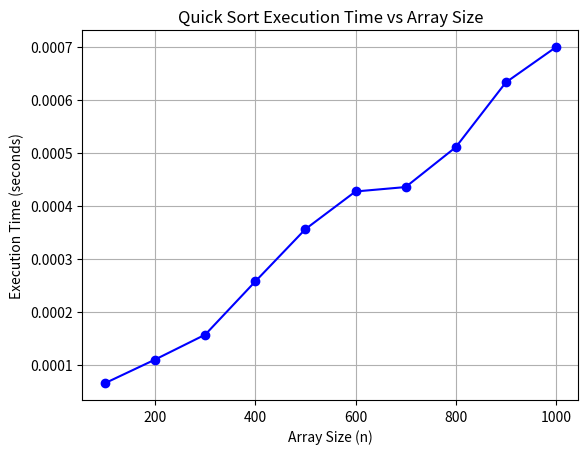

Python code for this plot:
# -*- coding: utf-8 -*-
"""Untitled1.ipynb

Automatically generated by Colab.

Original file is located at
    https://colab.research.google.com/drive/1pTdZ8Tvn7GUagkIRS-qTEXiwV-Mn_NY8
"""

import time
import random
import matplotlib.pyplot as plt

# Partition function for QuickSort
def partition(arr, lb, ub):
    pivot = arr[ub]  # Pivot element
    i = lb - 1  # Index of smaller element
    for j in range(lb, ub):
        if arr[j] <= pivot:
            i += 1
            arr[i], arr[j] = arr[j], arr[i]
    arr[i + 1], arr[ub] = arr[ub], arr[i + 1]
    return i + 1

# Quick Sort function
def quickSort(arr, lb, ub):
    if lb < ub:
        m = partition(arr, lb, ub)
        quickSort(arr, lb, m - 1)
        quickSort(arr, m + 1, ub)

# Function to generate a random array
def generate_random_array(n):
    return [random.randint(0, 1000) for _ in range(n)]

# Function to measure execution time for quickSort
def measure_quick_sort_time(n):
    arr = generate_random_array(n)
    start_time = time.time()  # Start time before sorting
    quickSort(arr, 0, len(arr) - 1)  # Perform QuickSort
    end_time = time.time()  # End time after sorting
    return end_time - start_time  # Return the time taken

# Array sizes for testing (you can adjust this range)
array_sizes = [100, 200, 300, 400, 500, 600, 700, 800, 900, 1000]
execution_times = []

# Measure execution time for each array size
for size in array_sizes:
    exec_time = measure_quick_sort_time(size)
    execution_times.append(exec_time)

# Plotting the results
plt.plot(array_sizes, execution_times, marker='o', linestyle='-', color='b')

# Adding labels and title to the graph
plt.xlabel('Array Size (n)')
plt.ylabel('Execution Time (seconds)')
plt.title('Quick Sort Execution Time vs Array Size')
plt.grid(True)

# Show the graph
plt.show()